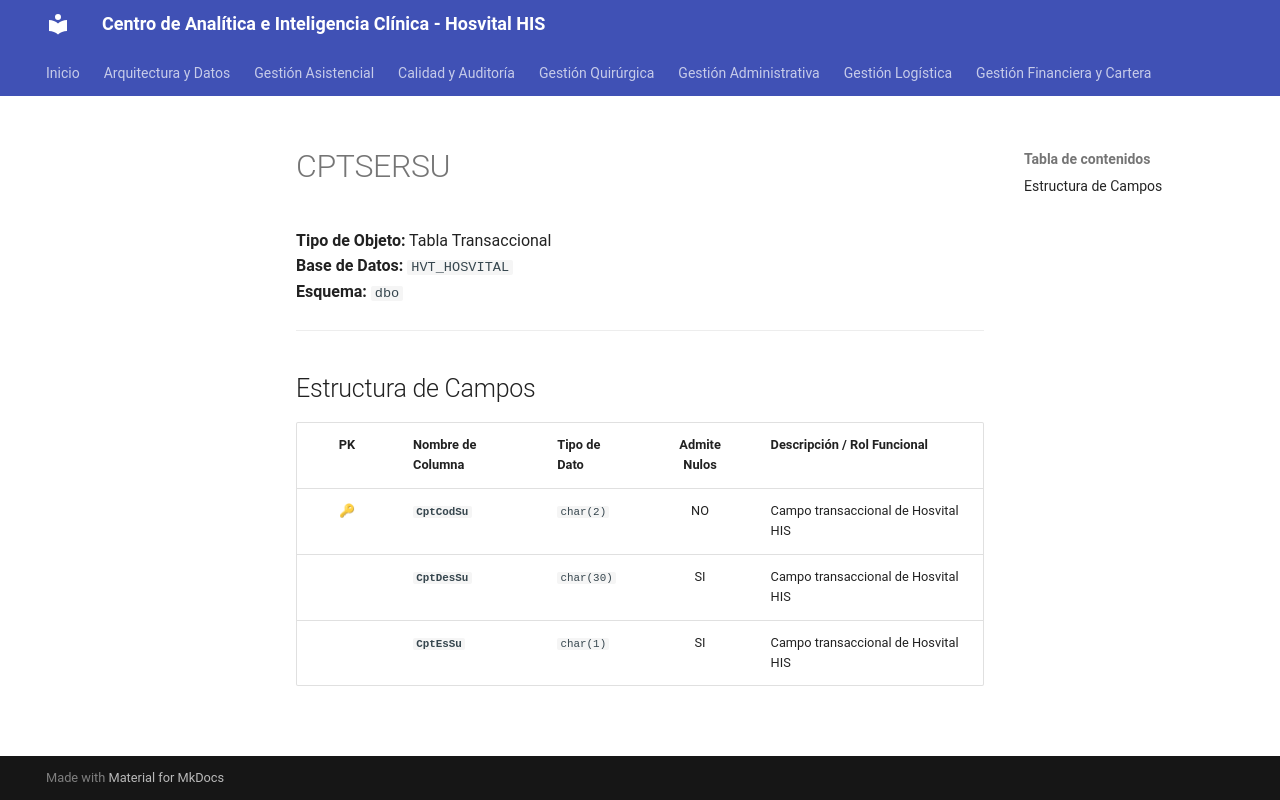

repository: SoporteSaludtech/superset-docs · page: diccionario-general/CPTSERSU/index.html · generator: mkdocs

# CPTSERSU

**Tipo de Objeto:** Tabla Transaccional  
**Base de Datos:** `HVT_HOSVITAL`  
**Esquema:** `dbo`

---

## Estructura de Campos

| PK | Nombre de Columna | Tipo de Dato | Admite Nulos | Descripción / Rol Funcional |
| :-: | :--- | :--- | :-: | :--- |
| 🔑 | **`CptCodSu`** | `char(2)` | NO | Campo transaccional de Hosvital HIS |
|  | **`CptDesSu`** | `char(30)` | SI | Campo transaccional de Hosvital HIS |
|  | **`CptEsSu`** | `char(1)` | SI | Campo transaccional de Hosvital HIS |
